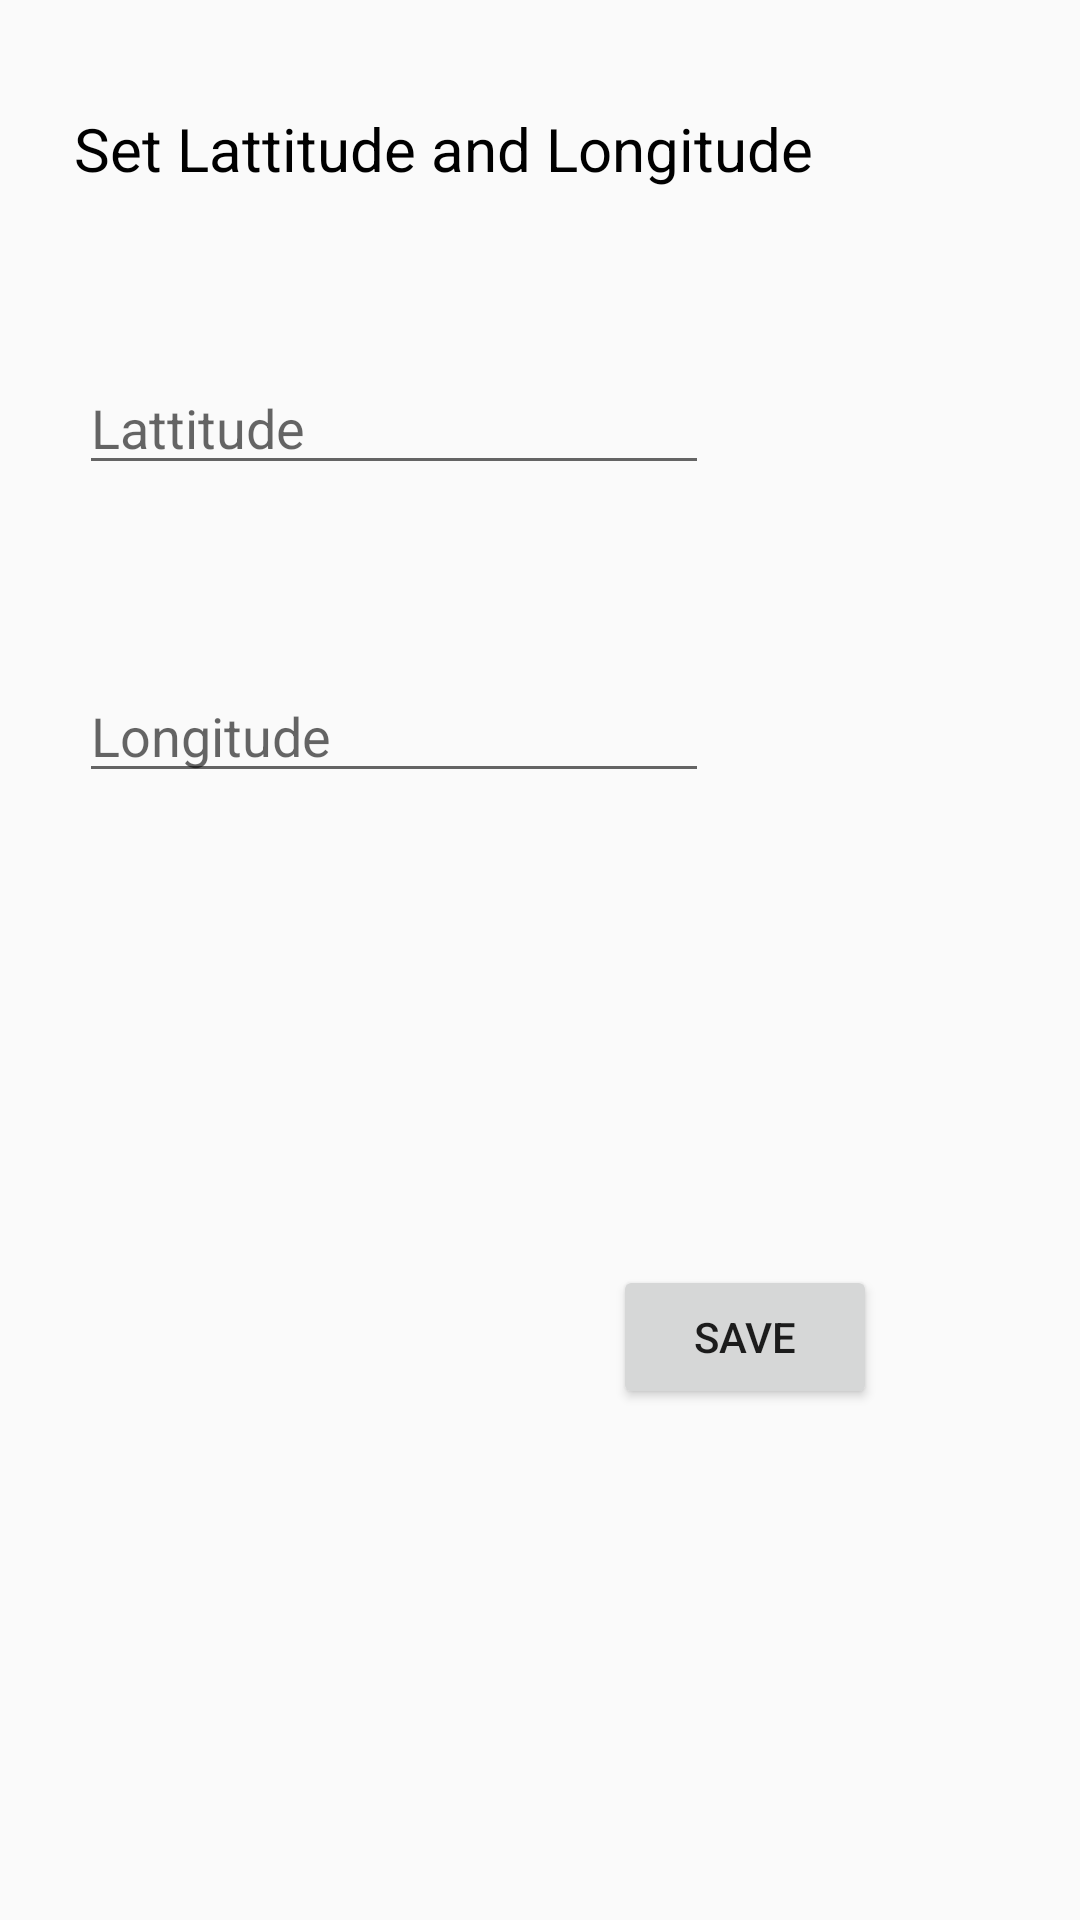

Reconstruct the res/layout file that produces this screen, plus the resources it refers to.
<!-- AndroidManifest.xml: application theme AppTheme -->
<!-- res/layout/activity_settings.xml -->
<?xml version="1.0" encoding="utf-8"?>
<android.support.constraint.ConstraintLayout xmlns:android="http://schemas.android.com/apk/res/android"
    xmlns:app="http://schemas.android.com/apk/res-auto"
    xmlns:tools="http://schemas.android.com/tools"
    android:layout_width="match_parent"
    android:layout_height="match_parent"
    tools:context="com.example.m2k.weather.Settings">

    <TextView
        android:id="@+id/setting_title"
        android:layout_width="wrap_content"
        android:layout_height="wrap_content"
        android:textColor="@android:color/black"
        android:textSize="20dp"
        android:text="Set Lattitude and Longitude"
        android:layout_marginTop="8dp"
        app:layout_constraintTop_toTopOf="parent"
        app:layout_constraintBottom_toBottomOf="parent"
        android:layout_marginBottom="8dp"
        app:layout_constraintStart_toStartOf="parent"
        android:layout_marginStart="8dp"
        app:layout_constraintEnd_toEndOf="parent"
        android:layout_marginEnd="8dp"
        app:layout_constraintHorizontal_bias="0.172"
        app:layout_constraintVertical_bias="0.047" />

    <EditText
        android:id="@+id/Longitude"
        android:layout_width="wrap_content"
        android:layout_height="wrap_content"
        android:ems="10"
        android:hint="Longitude"
        android:inputType="numberDecimal"
        app:layout_constraintEnd_toEndOf="parent"
        android:layout_marginEnd="8dp"
        app:layout_constraintStart_toStartOf="parent"
        android:layout_marginStart="8dp"
        app:layout_constraintTop_toTopOf="parent"
        android:layout_marginTop="8dp"
        app:layout_constraintBottom_toBottomOf="parent"
        android:layout_marginBottom="8dp"
        app:layout_constraintHorizontal_bias="0.137"
        app:layout_constraintVertical_bias="0.369" />

    <EditText
        android:id="@+id/lattitude"
        android:layout_width="wrap_content"
        android:layout_height="wrap_content"
        android:layout_marginBottom="8dp"
        android:layout_marginEnd="8dp"
        android:layout_marginStart="8dp"
        android:layout_marginTop="8dp"
        android:ems="10"
        android:hint="Lattitude"
        android:inputType="numberDecimal"
        app:layout_constraintBottom_toBottomOf="parent"
        app:layout_constraintEnd_toEndOf="parent"
        app:layout_constraintHorizontal_bias="0.137"
        app:layout_constraintStart_toStartOf="parent"
        app:layout_constraintTop_toTopOf="parent"
        app:layout_constraintVertical_bias="0.193" />

    <Button
        android:id="@+id/button"
        android:layout_width="wrap_content"
        android:layout_height="wrap_content"
        android:text="save"
        android:onClick="done"
        app:layout_constraintEnd_toEndOf="parent"
        android:layout_marginEnd="8dp"
        app:layout_constraintStart_toStartOf="parent"
        android:layout_marginStart="8dp"
        app:layout_constraintTop_toTopOf="parent"
        android:layout_marginTop="8dp"
        app:layout_constraintBottom_toBottomOf="parent"
        android:layout_marginBottom="8dp"
        app:layout_constraintHorizontal_bias="0.767"
        app:layout_constraintVertical_bias="0.718" />
</android.support.constraint.ConstraintLayout>
<!-- resources referenced by this layout -->
<resources>
  <style name="AppTheme" parent="Theme.AppCompat.Light.DarkActionBar">
          
          <item name="colorPrimary">@color/actionBar</item>
          <item name="colorPrimaryDark">@color/statusBar</item>
          <item name="colorAccent">@color/inside</item>
      </style>
  <color name="actionBar">#e57373</color>
  <color name="statusBar">#e53935</color>
  <color name="inside">#ff9e80</color>
</resources>
